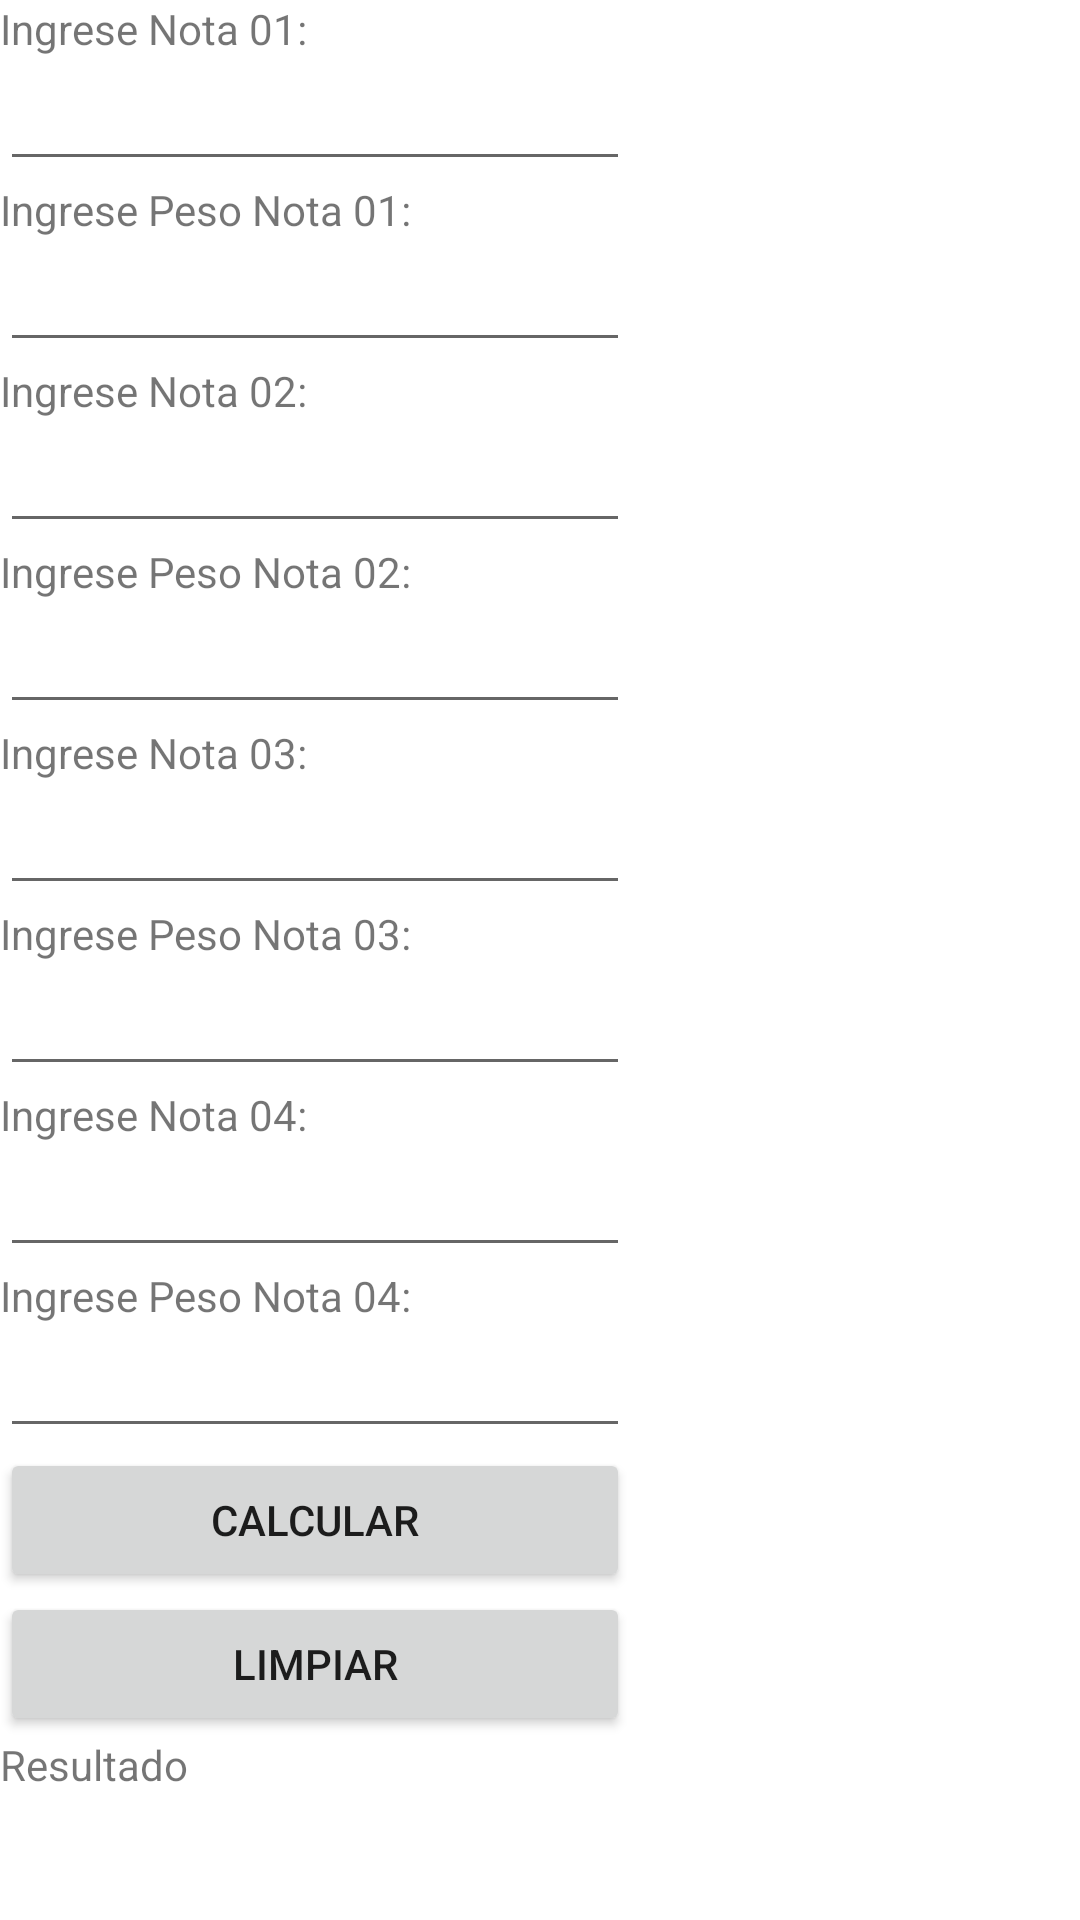

Write the Android layout XML for this screen, with the resource values it uses.
<!-- AndroidManifest.xml: application theme Theme.EvaluacionContinua01 -->
<!-- res/layout/activity_ejercicio02.xml -->
<?xml version="1.0" encoding="utf-8"?>
<androidx.constraintlayout.widget.ConstraintLayout xmlns:android="http://schemas.android.com/apk/res/android"
    xmlns:app="http://schemas.android.com/apk/res-auto"
    xmlns:tools="http://schemas.android.com/tools"
    android:layout_width="match_parent"
    android:layout_height="match_parent"
    tools:context=".Ejercicio02">

    <TableLayout
        android:layout_width="match_parent"
        android:layout_height="match_parent">

        <TableRow
            android:layout_width="match_parent"
            android:layout_height="match_parent" >

            <TextView
                android:id="@+id/textView1"
                android:layout_width="wrap_content"
                android:layout_height="wrap_content"
                android:text="Ingrese Nota 01:" />
        </TableRow>

        <TableRow
            android:layout_width="match_parent"
            android:layout_height="match_parent" >

            <EditText
                android:id="@+id/inputNota01"
                android:layout_width="wrap_content"
                android:layout_height="wrap_content"
                android:ems="10"
                android:inputType="numberDecimal" />
        </TableRow>

        <TableRow
            android:layout_width="match_parent"
            android:layout_height="match_parent" >

            <TextView
                android:id="@+id/textView2"
                android:layout_width="wrap_content"
                android:layout_height="wrap_content"
                android:text="Ingrese Peso Nota 01:" />
        </TableRow>

        <TableRow
            android:layout_width="match_parent"
            android:layout_height="match_parent" >

            <EditText
                android:id="@+id/inputPesoNota01"
                android:layout_width="wrap_content"
                android:layout_height="wrap_content"
                android:ems="10"
                android:inputType="numberDecimal" />
        </TableRow>

        <TableRow
            android:layout_width="match_parent"
            android:layout_height="match_parent" >

            <TextView
                android:id="@+id/textView3"
                android:layout_width="wrap_content"
                android:layout_height="wrap_content"
                android:text="Ingrese Nota 02:" />
        </TableRow>

        <TableRow
            android:layout_width="match_parent"
            android:layout_height="match_parent" >

            <EditText
                android:id="@+id/inputNota02"
                android:layout_width="wrap_content"
                android:layout_height="wrap_content"
                android:ems="10"
                android:inputType="numberDecimal" />
        </TableRow>

        <TableRow
            android:layout_width="match_parent"
            android:layout_height="match_parent" >

            <TextView
                android:id="@+id/textView4"
                android:layout_width="wrap_content"
                android:layout_height="wrap_content"
                android:text="Ingrese Peso Nota 02:" />
        </TableRow>

        <TableRow
            android:layout_width="match_parent"
            android:layout_height="match_parent" >

            <EditText
                android:id="@+id/inputPesoNota02"
                android:layout_width="wrap_content"
                android:layout_height="wrap_content"
                android:ems="10"
                android:inputType="numberDecimal" />
        </TableRow>

        <TableRow
            android:layout_width="match_parent"
            android:layout_height="match_parent" >

            <TextView
                android:id="@+id/textView5"
                android:layout_width="wrap_content"
                android:layout_height="wrap_content"
                android:text="Ingrese Nota 03:" />
        </TableRow>

        <TableRow
            android:layout_width="match_parent"
            android:layout_height="match_parent" >

            <EditText
                android:id="@+id/inputNota03"
                android:layout_width="wrap_content"
                android:layout_height="wrap_content"
                android:ems="10"
                android:inputType="numberDecimal" />
        </TableRow>

        <TableRow
            android:layout_width="match_parent"
            android:layout_height="match_parent" >

            <TextView
                android:id="@+id/textView6"
                android:layout_width="wrap_content"
                android:layout_height="wrap_content"
                android:text="Ingrese Peso Nota 03:" />
        </TableRow>

        <TableRow
            android:layout_width="match_parent"
            android:layout_height="match_parent" >

            <EditText
                android:id="@+id/inputPesoNota03"
                android:layout_width="wrap_content"
                android:layout_height="wrap_content"
                android:ems="10"
                android:inputType="numberDecimal" />
        </TableRow>

        <TableRow
            android:layout_width="match_parent"
            android:layout_height="match_parent" >

            <TextView
                android:id="@+id/textView7"
                android:layout_width="wrap_content"
                android:layout_height="wrap_content"
                android:text="Ingrese Nota 04:" />
        </TableRow>

        <TableRow
            android:layout_width="match_parent"
            android:layout_height="match_parent" >

            <EditText
                android:id="@+id/inputNota04"
                android:layout_width="wrap_content"
                android:layout_height="wrap_content"
                android:ems="10"
                android:inputType="numberDecimal" />
        </TableRow>

        <TableRow
            android:layout_width="match_parent"
            android:layout_height="match_parent" >

            <TextView
                android:id="@+id/textView8"
                android:layout_width="wrap_content"
                android:layout_height="wrap_content"
                android:text="Ingrese Peso Nota 04:" />
        </TableRow>

        <TableRow
            android:layout_width="match_parent"
            android:layout_height="match_parent" >

            <EditText
                android:id="@+id/inputPesoNota04"
                android:layout_width="wrap_content"
                android:layout_height="wrap_content"
                android:ems="10"
                android:inputType="numberDecimal" />
        </TableRow>

        <TableRow
            android:layout_width="match_parent"
            android:layout_height="match_parent" >

            <Button
                android:id="@+id/btnCalcularNota"
                android:layout_width="wrap_content"
                android:layout_height="wrap_content"
                android:text="Calcular" />
        </TableRow>

        <TableRow
            android:layout_width="match_parent"
            android:layout_height="match_parent" >

            <Button
                android:id="@+id/btnLimpiar"
                android:layout_width="wrap_content"
                android:layout_height="wrap_content"
                android:text="LIMPIAR" />
        </TableRow>

        <TableRow
            android:layout_width="match_parent"
            android:layout_height="match_parent" >

            <TextView
                android:id="@+id/textView14"
                android:layout_width="wrap_content"
                android:layout_height="match_parent"
                android:text="Resultado" />
        </TableRow>

        <TableRow
            android:layout_width="match_parent"
            android:layout_height="match_parent" >

            <TextView
                android:id="@+id/lblResultado"
                android:layout_width="wrap_content"
                android:layout_height="wrap_content"
                android:textAlignment="textEnd" />
        </TableRow>

    </TableLayout>

</androidx.constraintlayout.widget.ConstraintLayout>
<!-- resources referenced by this layout -->
<resources>
  <style name="Theme.EvaluacionContinua01" parent="Theme.MaterialComponents.DayNight.DarkActionBar">
          
          <item name="colorPrimary">@color/purple_500</item>
          <item name="colorPrimaryVariant">@color/purple_700</item>
          <item name="colorOnPrimary">@color/white</item>
          
          <item name="colorSecondary">@color/teal_200</item>
          <item name="colorSecondaryVariant">@color/teal_700</item>
          <item name="colorOnSecondary">@color/black</item>
          
          <item name="android:statusBarColor" tools:targetApi="l">?attr/colorPrimaryVariant</item>
          
      </style>
  <!-- not gathered from this repository: default colours our renderer supplied (Android Studio template values) -->
  <color name="purple_500">#FF6200EE</color>
  <color name="purple_700">#FF3700B3</color>
  <color name="teal_200">#FF03DAC5</color>
  <color name="teal_700">#FF018786</color>
  <color name="black">#FF000000</color>
  <color name="white">#FFFFFFFF</color>
</resources>
